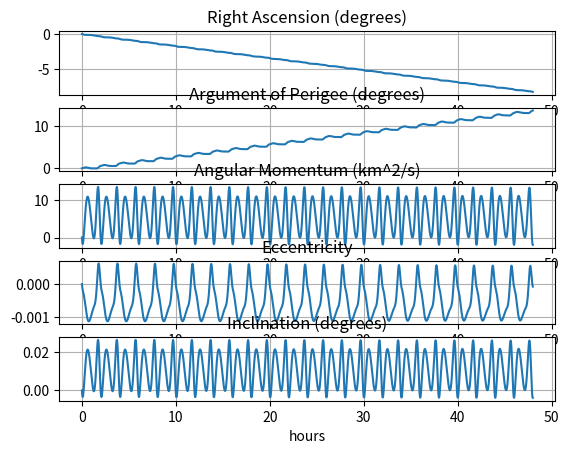

The script that saved this image:
import numpy as np
from scipy.integrate import solve_ivp
import matplotlib.pyplot as plt

# Conversion factors
hours = 3600
days = 24 * hours
deg = np.pi / 180

# Constants
mu = 398600  # Gravitational parameter (km^3/s^2)
RE = 6378  # Earth's radius (km)
J2 = 1082.63e-6  # Earth's J2

# Initial orbital parameters (given)
rp0 = RE + 300  # Perigee radius (km)
ra0 = RE + 3062  # Apogee radius (km)
RA0 = 45 * deg  # Right ascension of the node (radians)
i0 = 28 * deg  # Inclination (radians)
w0 = 30 * deg  # Argument of perigee (radians)
TA0 = 40 * deg  # True anomaly (radians)

# Initial orbital parameters (inferred)
e0 = (ra0 - rp0) / (ra0 + rp0)  # Eccentricity
h0 = np.sqrt(rp0 * mu * (1 + e0))  # Angular momentum (km^2/s)
a0 = (rp0 + ra0) / 2  # Semimajor axis (km)
T0 = 2 * np.pi / np.sqrt(mu) * a0 ** 1.5  # Period (s)

# Store initial orbital elements in the vector coe0
coe0 = [h0, e0, RA0, i0, w0, TA0]

# Time span for integration
t0 = 0
tf = 2 * days
nout = 5000  # Number of solution points to output for plotting purposes
tspan = np.linspace(t0, tf, nout)

# ODE options
options = {
    'rtol': 1e-8,
    'atol': 1e-8,
    'initial_step': T0 / 1000
}

# Define the rates function
def rates(t, f):
    h = f[0]
    e = f[1]
    RA = f[2]
    i = f[3]
    w = f[4]
    TA = f[5]
    
    r = h**2 / mu / (1 + e * np.cos(TA))  # The radius
    u = w + TA  # Argument of latitude
    
    # Orbital element rates at time t (Equations 10.89)
    hdot = -3/2 * J2 * mu * RE**2 / r**3 * np.sin(i)**2 * np.sin(2 * u)
    
    edot = 3/2 * J2 * mu * RE**2 / h / r**3 * (
        h**2 / mu / r * (np.sin(u) * np.sin(i)**2 * (3 * np.sin(TA) * np.sin(u) - 2 * np.cos(TA) * np.cos(u)) - np.sin(TA)) 
        - np.sin(i)**2 * np.sin(2 * u) * (e + np.cos(TA))
    )
    
    edot = 3/2 * J2 * mu * RE**2 / h / r**3 * (
        h**2 / mu / r * np.sin(TA) * (3 * np.sin(i)**2 * np.sin(u)**2 - 1)
        - np.sin(2 * u) * np.sin(i)**2 * ((2 + e * np.cos(TA)) * np.cos(TA) + e)
    )
    
    TAdot = h / r**2 + 3/2 * J2 * mu * RE**2 / e / h / r**3 * (
        h**2 / mu / r * np.cos(TA) * (3 * np.sin(i)**2 * np.sin(u)**2 - 1)
        + np.sin(2 * u) * np.sin(i)**2 * np.sin(TA) * (h**2 / mu / r + 1)
    )
    
    RAdot = -3 * J2 * mu * RE**2 / h / r**3 * np.sin(u)**2 * np.cos(i)
    
    idot = -3/4 * J2 * mu * RE**2 / h / r**3 * np.sin(2 * u) * np.sin(2 * i)
    
    wdot = 3/2 * J2 * mu * RE**2 / e / h / r**3 * (
        -h**2 / mu / r * np.cos(TA) * (3 * np.sin(i)**2 * np.sin(u)**2 - 1)
        - np.sin(2 * u) * np.sin(i)**2 * np.sin(TA) * (2 + e * np.cos(TA))
        + 2 * e * np.cos(i)**2 * np.sin(u)**2
    )
    
    # Pass these rates back to solve_ivp in the array dfdt
    dfdt = np.array([hdot, edot, RAdot, idot, wdot, TAdot])
    return dfdt

# Initial state
y0 = np.array(coe0)

# Integrate the Gauss variational equations
sol = solve_ivp(rates, [t0, tf], y0, t_eval=tspan, **options)

# Assign the time histories mnemonic variable names
t = sol.t
y = sol.y
h = y[0]
e = y[1]
RA = y[2]
i = y[3]
w = y[4]
TA = y[5]

# Plot the time histories of the osculating elements
plt.figure(1)
plt.subplot(5, 1, 1)
plt.plot(t / 3600, (RA - RA0) / deg)
plt.title('Right Ascension (degrees)')
plt.xlabel('hours')
plt.grid(True)
plt.grid(which='minor')
plt.axis('tight')

plt.subplot(5, 1, 2)
plt.plot(t / 3600, (w - w0) / deg)
plt.title('Argument of Perigee (degrees)')
plt.xlabel('hours')
plt.grid(True)
plt.grid(which='minor')
plt.axis('tight')

plt.subplot(5, 1, 3)
plt.plot(t / 3600, h - h0)
plt.title('Angular Momentum (km^2/s)')
plt.xlabel('hours')
plt.grid(True)
plt.grid(which='minor')
plt.axis('tight')

plt.subplot(5, 1, 4)
plt.plot(t / 3600, e - e0)
plt.title('Eccentricity')
plt.xlabel('hours')
plt.grid(True)
plt.grid(which='minor')
plt.axis('tight')

plt.subplot(5, 1, 5)
plt.plot(t / 3600, (i - i0) / deg)
plt.title('Inclination (degrees)')
plt.xlabel('hours')
plt.grid(True)
plt.grid(which='minor')
plt.axis('tight')

plt.show()
